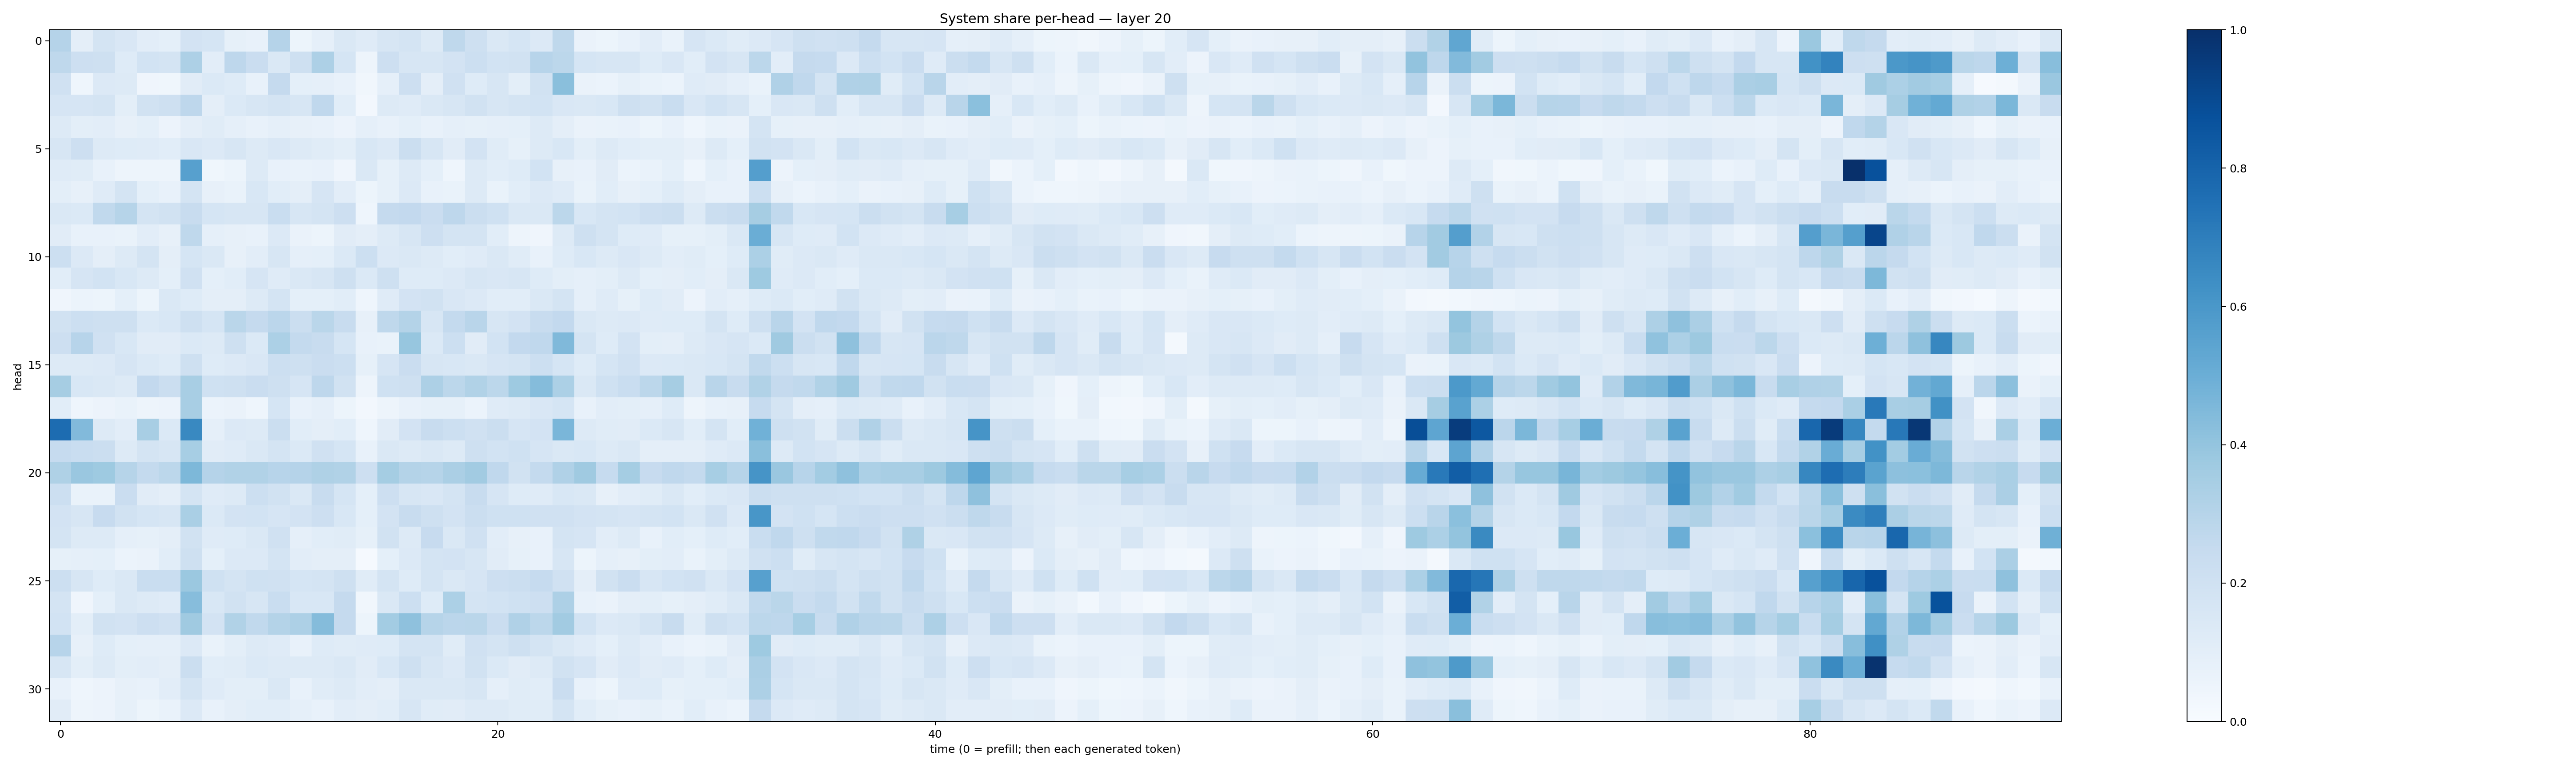

Data behind this chart, as committed beside it:
0.30203035, 0.09715094, 0.17187916, 0.1512537, 0.105453335, 0.09221673, 0.18240169, 0.17072567, 0.084579885, 0.075226136, 0.30388877, 0.05188412, 0.08784587, 0.14117491, 0.11776991, 0.16397527, 0.17301066, 0.1324883, 0.2707253, 0.20575534, 0.1428147, 0.16845125, 0.13565095, 0.27281246
0.2699, 0.2121, 0.2082, 0.1223, 0.1864, 0.1769, 0.3279, 0.1017, 0.2772, 0.2272, 0.1473, 0.2045, 0.3242, 0.1707, 0.0494, 0.2113, 0.1574, 0.1581, 0.1798, 0.2168, 0.1838, 0.192, 0.296, 0.2782
0.1967, 0.04598, 0.1363, 0.1307, 0.03929, 0.03602, 0.1124, 0.1368, 0.1217, 0.07214, 0.2507, 0.09103, 0.0885, 0.07143, 0.03503, 0.08866, 0.2112, 0.09678, 0.1978, 0.1212, 0.1623, 0.09886, 0.1907, 0.4229
0.1654, 0.167, 0.1764, 0.101, 0.1891, 0.207, 0.2748, 0.09718, 0.1386, 0.16, 0.1755, 0.1573, 0.2676, 0.1063, 0.02634, 0.1282, 0.1187, 0.1426, 0.1596, 0.1934, 0.1639, 0.1747, 0.1842, 0.1508
0.1292, 0.1002, 0.1043, 0.08039, 0.09007, 0.05658, 0.0942, 0.1137, 0.0864, 0.07252, 0.08802, 0.0804, 0.07305, 0.05733, 0.08626, 0.07165, 0.0901, 0.07756, 0.08692, 0.0851, 0.08958, 0.08986, 0.1255, 0.09752
0.1592, 0.2129, 0.1261, 0.1227, 0.1178, 0.1075, 0.1501, 0.1363, 0.1565, 0.1284, 0.1495, 0.1276, 0.1159, 0.09988, 0.1526, 0.1347, 0.2189, 0.16, 0.1098, 0.1835, 0.1171, 0.08482, 0.1267, 0.1542
0.1177, 0.1155, 0.07538, 0.04878, 0.04973, 0.04988, 0.5618, 0.0386, 0.05238, 0.1288, 0.07352, 0.06724, 0.07459, 0.03955, 0.1464, 0.08212, 0.1288, 0.09289, 0.04355, 0.1309, 0.1078, 0.1249, 0.1864, 0.08167
0.101, 0.0801, 0.1188, 0.1786, 0.09231, 0.07547, 0.1736, 0.07908, 0.06834, 0.1542, 0.1082, 0.0972, 0.1655, 0.1051, 0.05133, 0.08261, 0.1365, 0.07314, 0.06742, 0.1296, 0.0676, 0.1086, 0.1365, 0.1189
0.1469, 0.1376, 0.2621, 0.2993, 0.1729, 0.1909, 0.238, 0.1702, 0.1615, 0.1564, 0.2342, 0.1573, 0.1739, 0.211, 0.04582, 0.2518, 0.2584, 0.2286, 0.2767, 0.221, 0.1996, 0.1469, 0.1448, 0.2777
0.1131, 0.07469, 0.07533, 0.06988, 0.1054, 0.08081, 0.2713, 0.08619, 0.08044, 0.07592, 0.1348, 0.06624, 0.05134, 0.1094, 0.09452, 0.1289, 0.1635, 0.2119, 0.1773, 0.1774, 0.1085, 0.04746, 0.04099, 0.1291
0.2152, 0.1363, 0.09711, 0.1252, 0.1736, 0.09751, 0.1712, 0.1453, 0.07954, 0.1054, 0.1631, 0.08957, 0.09098, 0.1399, 0.218, 0.1342, 0.1461, 0.1302, 0.1084, 0.1204, 0.1435, 0.1171, 0.07802, 0.1214
0.1087, 0.1641, 0.1862, 0.1555, 0.1307, 0.0926, 0.1979, 0.08992, 0.1084, 0.1672, 0.1191, 0.1408, 0.1617, 0.2078, 0.14, 0.2046, 0.1233, 0.1241, 0.1365, 0.1628, 0.1485, 0.1603, 0.1231, 0.0989
0.04272, 0.0624, 0.05263, 0.09, 0.05088, 0.1427, 0.1231, 0.09428, 0.09687, 0.1302, 0.1783, 0.09236, 0.09149, 0.1093, 0.04507, 0.1179, 0.1831, 0.1902, 0.1523, 0.1354, 0.1089, 0.1062, 0.1419, 0.1728
0.1925, 0.2176, 0.2068, 0.2078, 0.1374, 0.1528, 0.2102, 0.1713, 0.289, 0.2531, 0.285, 0.2258, 0.2878, 0.24, 0.08107, 0.2708, 0.3064, 0.1639, 0.2542, 0.2927, 0.1591, 0.1818, 0.2385, 0.2595
0.2134, 0.2945, 0.1974, 0.1558, 0.1095, 0.1095, 0.1385, 0.1318, 0.2034, 0.1405, 0.331, 0.2546, 0.2386, 0.1701, 0.07596, 0.06969, 0.3907, 0.1382, 0.2154, 0.1132, 0.187, 0.2601, 0.2669, 0.4482
0.1324, 0.1291, 0.1339, 0.1659, 0.1385, 0.124, 0.2053, 0.1239, 0.1339, 0.1509, 0.2151, 0.2056, 0.2292, 0.2157, 0.08363, 0.1653, 0.2271, 0.1618, 0.1534, 0.1444, 0.1652, 0.1741, 0.2151, 0.1704
0.3504, 0.154, 0.1435, 0.1291, 0.2591, 0.2227, 0.3403, 0.2031, 0.207, 0.2275, 0.2044, 0.1673, 0.2763, 0.1935, 0.04748, 0.2031, 0.2066, 0.3263, 0.2795, 0.3127, 0.2776, 0.3715, 0.4353, 0.3297
0.1076, 0.04651, 0.05729, 0.06956, 0.04748, 0.05535, 0.3431, 0.05927, 0.06443, 0.0462, 0.1711, 0.07781, 0.08815, 0.05374, 0.02692, 0.04773, 0.07478, 0.08334, 0.08435, 0.06057, 0.1172, 0.1318, 0.1512, 0.1706
0.7662, 0.4422, 0.1327, 0.1048, 0.3419, 0.1406, 0.6571, 0.08777, 0.1335, 0.1306, 0.2236, 0.1087, 0.09563, 0.1067, 0.04677, 0.1122, 0.1819, 0.2386, 0.2171, 0.198, 0.2239, 0.1662, 0.1818, 0.4621
0.2472, 0.232, 0.2263, 0.1312, 0.1733, 0.1575, 0.3449, 0.1125, 0.12, 0.1477, 0.1759, 0.1388, 0.1959, 0.1691, 0.07773, 0.1411, 0.1259, 0.1468, 0.1325, 0.2044, 0.1852, 0.2006, 0.1671, 0.145
0.3234, 0.3857, 0.3746, 0.2986, 0.2563, 0.2778, 0.4544, 0.3016, 0.3163, 0.3137, 0.2938, 0.3012, 0.3204, 0.3142, 0.2128, 0.3552, 0.3048, 0.2991, 0.3349, 0.3596, 0.2669, 0.1938, 0.2546, 0.3187
0.2157, 0.06764, 0.06902, 0.2302, 0.1123, 0.09393, 0.1793, 0.1206, 0.1324, 0.2171, 0.1939, 0.1426, 0.2416, 0.1696, 0.09255, 0.2126, 0.1591, 0.1505, 0.1766, 0.2382, 0.1656, 0.123, 0.1172, 0.1545
0.18, 0.1574, 0.2432, 0.1921, 0.1717, 0.1611, 0.3377, 0.1398, 0.1808, 0.1867, 0.1657, 0.1809, 0.2147, 0.1544, 0.09091, 0.1827, 0.2411, 0.2102, 0.182, 0.2196, 0.1995, 0.2023, 0.196, 0.1957
0.1753, 0.1256, 0.1267, 0.08955, 0.08416, 0.09576, 0.1895, 0.121, 0.1234, 0.1461, 0.1974, 0.08926, 0.1067, 0.1171, 0.0854, 0.1893, 0.13, 0.2431, 0.1473, 0.1975, 0.1053, 0.07904, 0.07448, 0.1741
0.0838, 0.08743, 0.09343, 0.06085, 0.06252, 0.1065, 0.2051, 0.09, 0.1356, 0.136, 0.1793, 0.102, 0.09483, 0.09679, 0.009813, 0.09338, 0.1337, 0.1772, 0.1829, 0.1595, 0.1106, 0.08563, 0.07086, 0.158
0.2183, 0.1583, 0.1238, 0.1473, 0.232, 0.2334, 0.3789, 0.2022, 0.1797, 0.2009, 0.199, 0.1716, 0.1785, 0.2082, 0.1135, 0.1786, 0.1236, 0.1727, 0.1449, 0.1671, 0.2125, 0.2245, 0.2493, 0.1977
0.1723, 0.04046, 0.09038, 0.1417, 0.1285, 0.1209, 0.4307, 0.1535, 0.1936, 0.1565, 0.2332, 0.1532, 0.155, 0.2509, 0.03446, 0.148, 0.2172, 0.1235, 0.3285, 0.1721, 0.1841, 0.1995, 0.2125, 0.328
0.1854, 0.1008, 0.1894, 0.1828, 0.2113, 0.197, 0.3699, 0.1807, 0.3155, 0.2627, 0.3085, 0.3262, 0.4372, 0.2532, 0.05156, 0.3568, 0.413, 0.2976, 0.2814, 0.2855, 0.2274, 0.3172, 0.2783, 0.3597
0.2941, 0.07813, 0.1246, 0.09253, 0.08793, 0.08653, 0.1338, 0.06949, 0.099, 0.1327, 0.1203, 0.07201, 0.1224, 0.1133, 0.1205, 0.1241, 0.1735, 0.1736, 0.115, 0.1978, 0.1795, 0.21, 0.1776, 0.1424
0.1631, 0.09877, 0.1324, 0.09954, 0.1049, 0.09648, 0.2208, 0.107, 0.114, 0.1396, 0.128, 0.1312, 0.1313, 0.1424, 0.1111, 0.1531, 0.2074, 0.1569, 0.1333, 0.1925, 0.1392, 0.1115, 0.1302, 0.1942
0.07127, 0.04477, 0.05736, 0.07979, 0.07783, 0.102, 0.1784, 0.12, 0.1001, 0.09998, 0.1414, 0.07058, 0.1156, 0.1286, 0.1042, 0.09607, 0.1443, 0.1444, 0.1436, 0.1582, 0.08909, 0.1152, 0.1082, 0.2289
0.1125, 0.04999, 0.05774, 0.08339, 0.05437, 0.06877, 0.1333, 0.07721, 0.09632, 0.1055, 0.1072, 0.08621, 0.0762, 0.1038, 0.09616, 0.1063, 0.1566, 0.1156, 0.1108, 0.132, 0.1306, 0.1167, 0.1162, 0.1756
